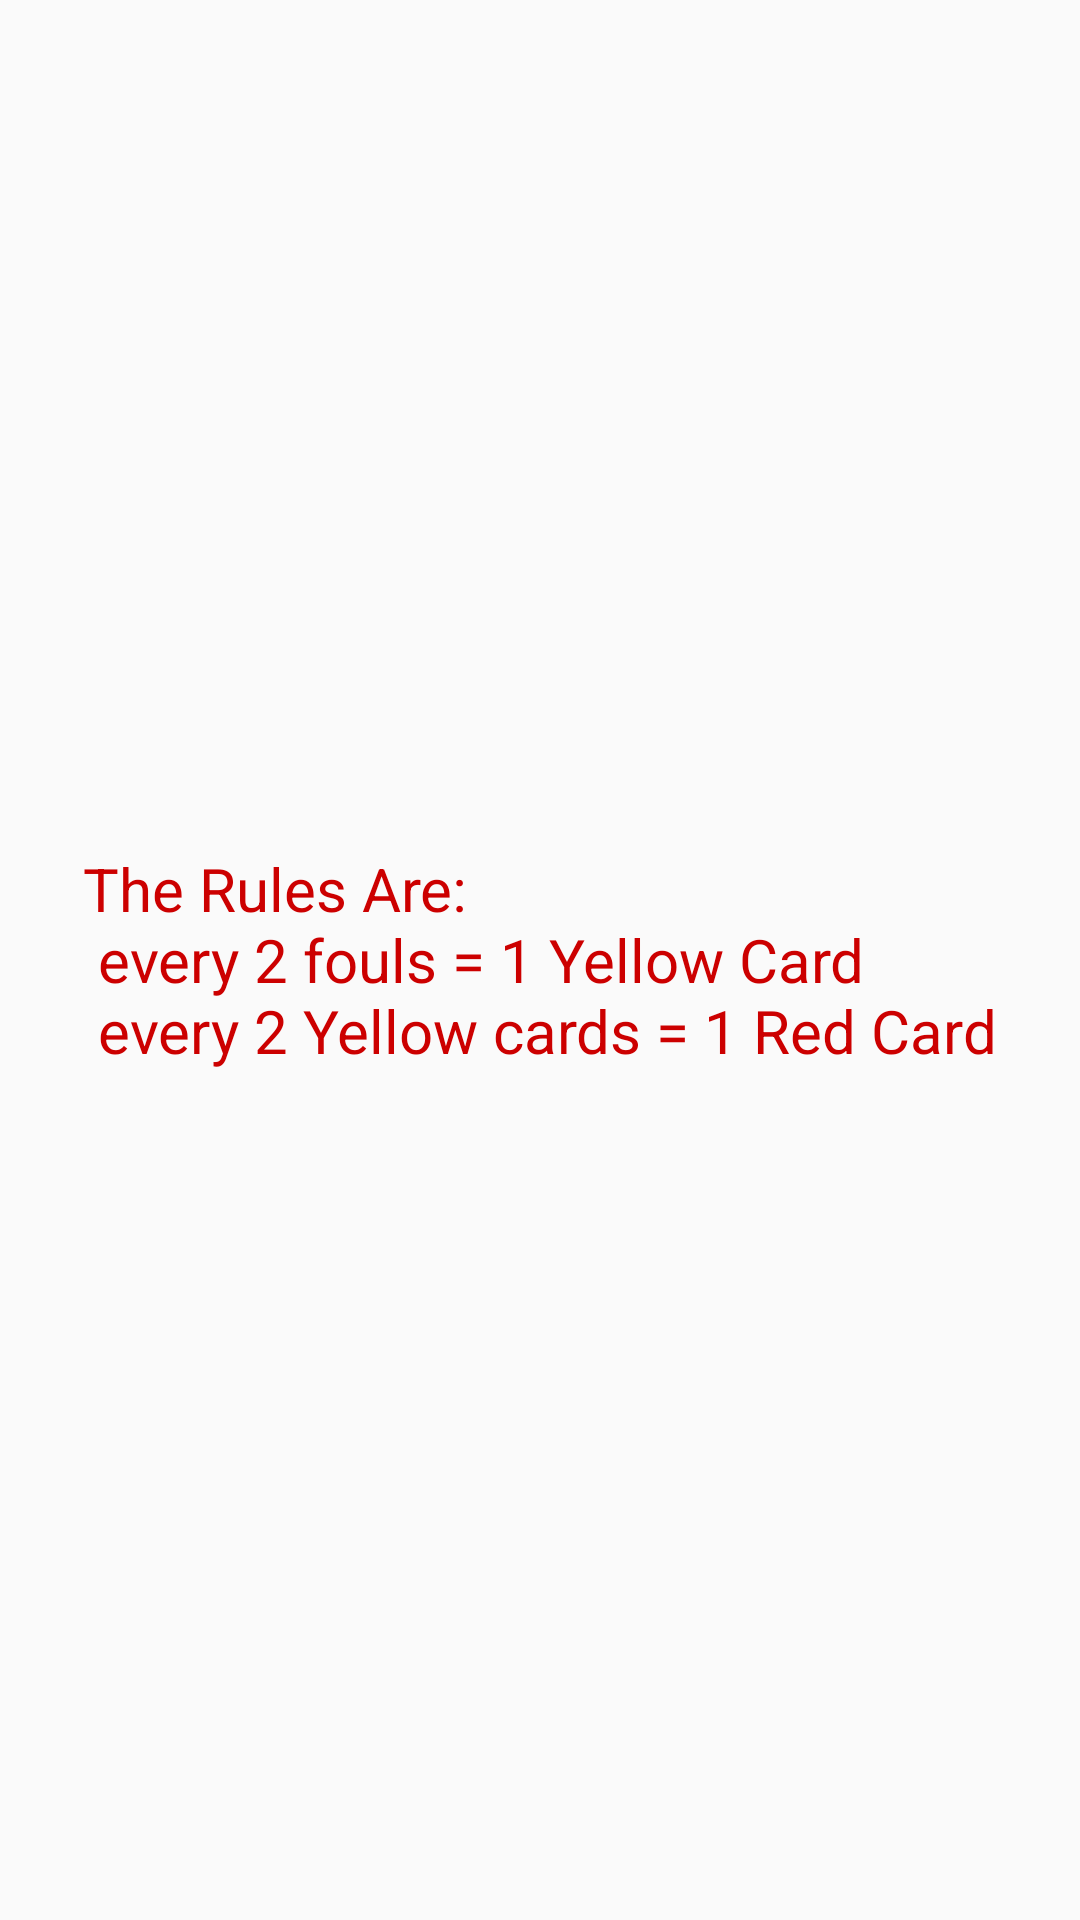

Reconstruct the res/layout file that produces this screen, plus the resources it refers to.
<!-- AndroidManifest.xml: application theme AppTheme -->
<!-- res/layout/popwindow.xml -->
<?xml version="1.0" encoding="utf-8"?>
<RelativeLayout xmlns:android="http://schemas.android.com/apk/res/android"
    android:layout_width="match_parent"
    android:layout_height="match_parent">

    <TextView
        android:id="@+id/popupTextView"
        android:layout_width="wrap_content"
        android:layout_height="wrap_content"
        android:layout_centerInParent="true"
        android:padding="10dp"
        android:text="@string/myText"
        android:textColor="@android:color/holo_red_dark"
        android:textSize="20sp" />
</RelativeLayout>
<!-- resources referenced by this layout -->
<resources>
  <string name="myText">The Rules Are: "\n"
                          every 2 fouls = 1 Yellow Card  "\n"
                          every 2 Yellow cards = 1 Red Card</string>
  <style name="AppTheme" parent="Theme.AppCompat.Light.DarkActionBar">
          
          <item name="colorPrimary">@color/colorPrimary</item>
          <item name="colorPrimaryDark">@color/colorPrimaryDark</item>
          <item name="colorAccent">@color/colorAccent</item>
      </style>
  <color name="colorPrimary">#008000</color>
  <color name="colorPrimaryDark">#3d6d3e</color>
  <color name="colorAccent">#008000</color>
</resources>
